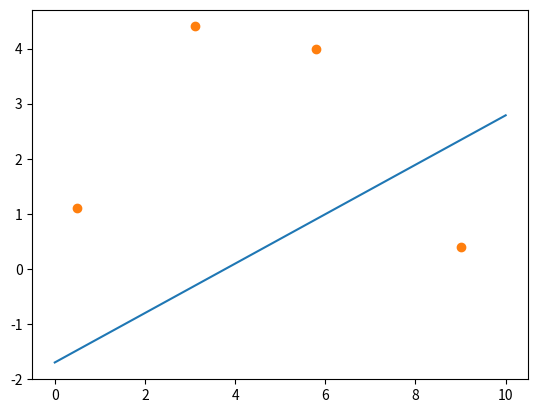

Recreate this plot in Python.
import numpy as np
import matplotlib.pyplot as plt

x = np.array([
    [9.0],
    [0.5],
    [3.1],
    [5.8]
])

y = np.array([
    [0.4],
    [1.1],
    [4.4],
    [4.0]
])

# H(t) = ln(i(t)/A)
# A = 0
# B = -B
# H(t)

Ht = np.log(y/x)

X = np.concatenate((np.ones_like(x), y), 1)
print(X)

c = np.copy(Ht)

XTX = np.transpose(X)@X # transposta de X multiplicada por x

XTc = np.transpose(X)@c # transposta de X multiplicado por c

ac = np.linalg.solve(XTX, XTc) # a 'chapeu'
# ou ac1 = np.linalg.inv(XTX)@XTc

print(ac)

VE = c - X@ac # vetor de erros
EQ = np.sum(VE**2)
print(VE)
print(EQ)

xg = np.linspace(0, 10, 100)
yg = ac[0,0]+ ac[1,0]*xg
plt.plot(xg, yg)
plt.plot(x, y, "o")
plt.show()